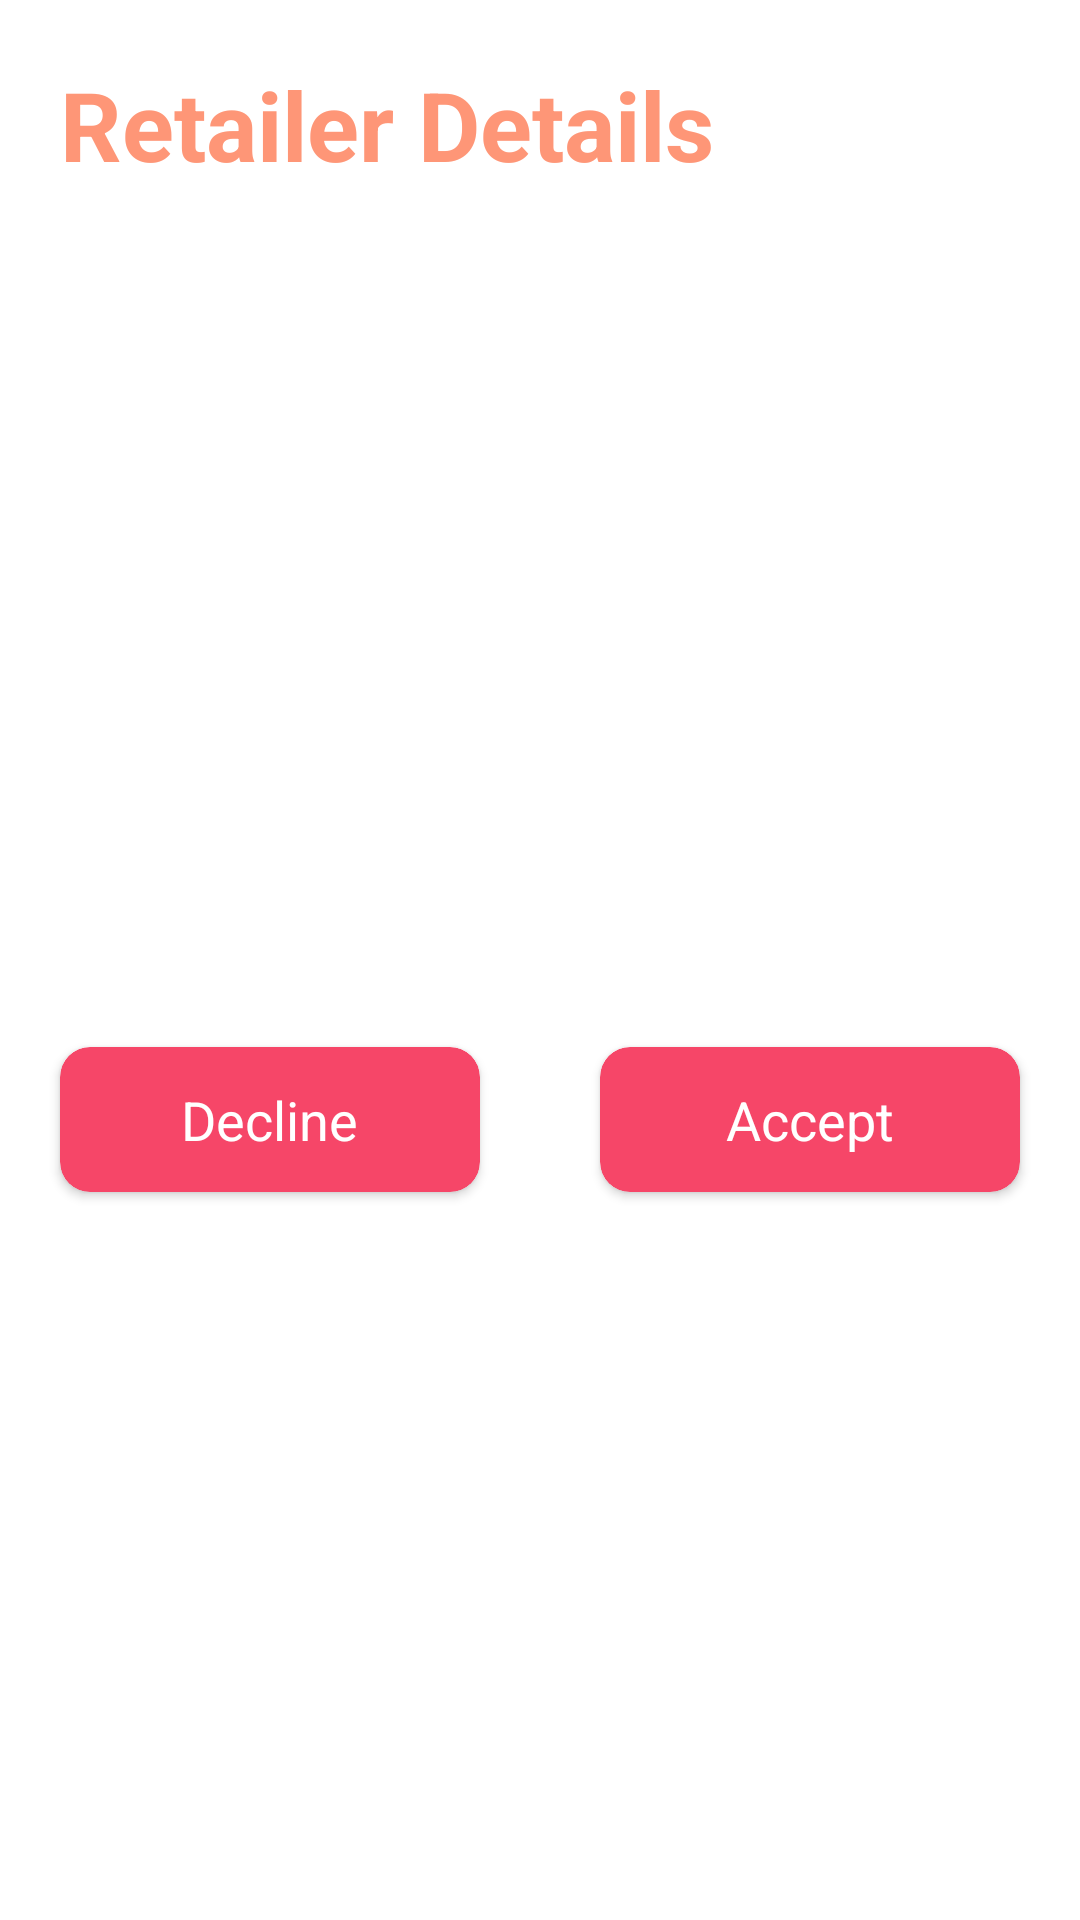

This screen was rendered from an Android layout file. Write that file and the resources it references.
<!-- AndroidManifest.xml: application theme AppTheme -->
<!-- res/layout/fragment_retailer_details.xml -->
<?xml version="1.0" encoding="utf-8"?>
<LinearLayout xmlns:android="http://schemas.android.com/apk/res/android"
    xmlns:tools="http://schemas.android.com/tools"
    android:layout_width="match_parent"
    android:layout_height="wrap_content"
    xmlns:app="http://schemas.android.com/apk/res-auto"
    android:orientation="vertical"
    android:background="@drawable/bottomsheet_bg"
    app:layout_behavior="@string/bottom_sheet_behavior"
    tools:context=".ui.fragment.RetailerDetailsFragment">


    <TextView
        android:id="@+id/t1"
        android:textColor="@color/colorSecondary"
        android:layout_width="wrap_content"
        android:layout_height="wrap_content"
        android:layout_marginStart="20dp"
        android:layout_marginTop="20dp"
        android:text="Retailer Details"
        android:textSize="32sp"
        android:textStyle="bold" />

    <TextView
        android:id="@+id/name"
        android:textColor="@color/white"
        android:layout_width="wrap_content"
        android:layout_height="wrap_content"
        android:layout_marginStart="20dp"
        android:layout_marginTop="20dp"
        android:text="Name"
        android:textSize="18sp"/>
    <TextView
        android:id="@+id/email"
        android:textColor="@color/white"
        android:layout_width="wrap_content"
        android:layout_height="wrap_content"
        android:layout_marginStart="20dp"
        android:layout_marginTop="20dp"
        android:text="Name"
        android:textSize="18sp"/>
    <TextView
        android:id="@+id/phone"
        android:textColor="@color/white"
        android:layout_width="wrap_content"
        android:layout_height="wrap_content"
        android:layout_marginStart="20dp"
        android:layout_marginTop="20dp"
        android:text="Name"
        android:textSize="18sp"/>
    <TextView
        android:id="@+id/address"
        android:textColor="@color/white"
        android:layout_width="wrap_content"
        android:layout_height="wrap_content"
        android:layout_marginStart="20dp"
        android:layout_marginTop="20dp"
        android:text="Name"
        android:textSize="18sp"/>

    <TextView
        android:id="@+id/businessName"
        android:textColor="@color/white"
        android:layout_width="wrap_content"
        android:layout_height="wrap_content"
        android:layout_marginStart="20dp"
        android:layout_marginTop="20dp"
        android:text="Name"
        android:textSize="18sp"/>

    <TextView
        android:id="@+id/businessType"
        android:textColor="@color/white"
        android:layout_width="wrap_content"
        android:layout_height="wrap_content"
        android:layout_marginStart="20dp"
        android:layout_marginTop="20dp"
        android:text="Name"
        android:textSize="18sp"/>

    <LinearLayout
        android:id="@+id/linear"
        android:layout_width="match_parent"
        android:layout_height="wrap_content"
        android:orientation="horizontal">

        <androidx.cardview.widget.CardView
            android:id="@+id/decline"
            android:layout_weight="1"
            android:layout_width="0dp"
            android:layout_height="wrap_content"
            android:layout_margin="20dp"
            android:elevation="8dp"
            app:cardBackgroundColor="@color/colorSecondaryDark"
            app:cardCornerRadius="10dp">

            <TextView
                android:padding="12dp"
                android:layout_width="wrap_content"
                android:layout_height="wrap_content"
                android:text="Decline"
                android:layout_gravity="center_horizontal"

                android:textColor="@color/white"
                android:textSize="18sp" />
        </androidx.cardview.widget.CardView>
        <androidx.cardview.widget.CardView
            android:id="@+id/accept"
            android:layout_weight="1"
            android:layout_width="0dp"
            android:layout_height="wrap_content"
            android:layout_margin="20dp"
            android:elevation="8dp"
            app:cardBackgroundColor="@color/colorSecondaryDark"
            app:cardCornerRadius="10dp">

            <TextView
                android:padding="12dp"
                android:layout_width="wrap_content"
                android:layout_height="wrap_content"
                android:text="Accept"
                android:layout_gravity="center_horizontal"
                android:textColor="@color/white"
                android:textSize="18sp" />
        </androidx.cardview.widget.CardView>

    </LinearLayout>
</LinearLayout>
<!-- resources referenced by this layout -->
<resources>
  <color name="colorSecondary">#FE9677</color>
  <color name="colorSecondaryDark">#F64668</color>
  <color name="white">#FFFFFF</color>
  <style name="AppTheme" parent="Theme.MaterialComponents.Light.NoActionBar">
          
          <item name="colorPrimary">@color/colorPrimary</item>
          <item name="colorPrimaryVariant">@color/colorPrimaryDark</item>
          <item name="colorOnPrimary">@color/colorPrimaryLight</item>
          
          <item name="colorSecondary">@color/colorSecondary</item>
          <item name="colorSecondaryVariant">@color/colorSecondaryDark</item>
          <item name="colorOnSecondary">@color/colorSecondaryDark</item>
          
          <item name="android:statusBarColor">@color/colorPrimaryDark</item>
          
          <item name="android:navigationBarColor">@color/colorPrimaryDark</item>
      </style>
  <color name="colorPrimary">#2A3950</color>
  <color name="colorPrimaryDark">#41436A</color>
  <color name="colorPrimaryLight">#984063</color>
</resources>
